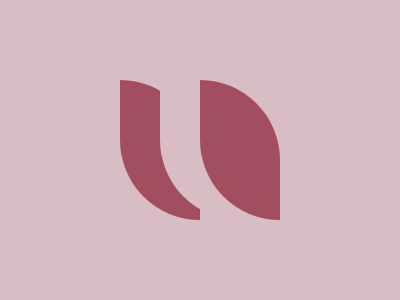

Recreate this image using only HTML and CSS.


<style>&{background:#D8BEC4;margin:20%70%20%40;color:A34D60;box-shadow:10em 0,15ch 0#D8BEC4,5em 0;border-radius:0 5em}</style>